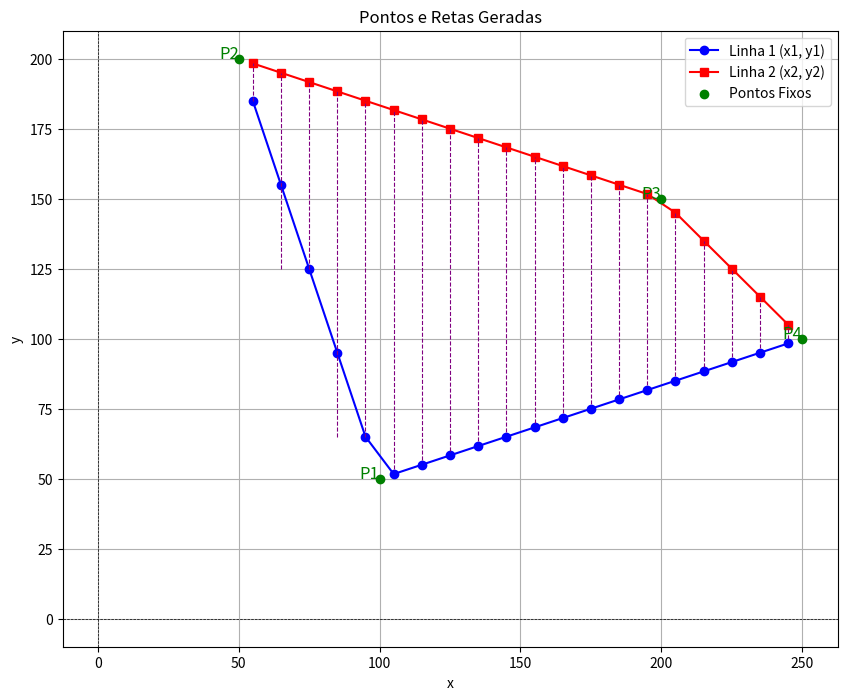

Python code for this plot:
# -*- coding: utf-8 -*-
"""
Created on Wed Dec 11 13:20:17 2024

@author: PauloAcorinte
"""

import math
import matplotlib.pyplot as plt

# Função para rotacionar um ponto
def rotacionar_ponto(ponto, theta):
    # Convertendo theta para radianos
    theta_rad = math.radians(theta)
    
    # Calculando as novas coordenadas
    x_novo = ponto[0] * math.cos(theta_rad) - ponto[1] * math.sin(theta_rad)
    y_novo = ponto[0] * math.sin(theta_rad) + ponto[1] * math.cos(theta_rad)
    
    return [x_novo, y_novo]

def ajustar_offset(pontos):
    min_x = min(p[0] for p in pontos)
    min_y = min(p[1] for p in pontos)

    offset_x = 0 if min_x >= 0 else abs(min_x)
    offset_y = 0 if min_y >= 0 else abs(min_y)

    pontos_ajustados = [[p[0] + offset_x, p[1] + offset_y] for p in pontos]
    
    return pontos_ajustados, offset_x, offset_y

def distancia_origem(ponto):
    return math.sqrt(ponto[0]**2 + ponto[1]**2)

def angulo_em_relaçao_ao_eixo_x(ponto):
    return math.atan2(ponto[1], ponto[0])

def ordenar_pontos(pontos):

    ponto1 = min(pontos, key=distancia_origem)

    pontos_restantes = [p for p in pontos if p != ponto1]

    ponto2 = max(pontos_restantes, key=angulo_em_relaçao_ao_eixo_x)

    pontos_restantes.remove(ponto2)

    ponto3 = max(pontos_restantes, key=lambda p: p[1])

    ponto4 = [p for p in pontos_restantes if p != ponto3][0]

    return ponto1, ponto2, ponto3, ponto4

def calcular_reta(p1, p2):

    if p2[0] - p1[0] == 0:
        return 0, 0 
    else:
        coef_angular = (p2[1] - p1[1]) / (p2[0] - p1[0])
        coef_linear = p1[1] - coef_angular * p1[0]
        return coef_angular, coef_linear

# pontos = [[50, 50], [20, 100], [200, 80], [150, 0]]
# pontos = [[50, 50], [100, 200], [250, 150], [300, 0]]
# pontos = [[50, 50], [80, 200], [200, 150], [150, 70]]
pontos = [[100, 50], [50, 200], [200, 150], [250, 100]]

ponto1, ponto2, ponto3, ponto4 = ordenar_pontos(pontos)


thet = 0
faixa1 = 10
x1 = []
x11 = []
y1 = []
y11 = []
x2 = []
x22 = []
y2 = []
y22 = []
n_passada = 1
i = 0

ponto1_rotacionado = rotacionar_ponto(ponto1, thet)
ponto2_rotacionado = rotacionar_ponto(ponto2, thet)
ponto3_rotacionado = rotacionar_ponto(ponto3, thet)
ponto4_rotacionado = rotacionar_ponto(ponto4, thet)

pontos_rotacionados = [ponto1_rotacionado, ponto2_rotacionado, ponto3_rotacionado, ponto4_rotacionado]

pontos_ajustados, offset_x, offset_y = ajustar_offset(pontos_rotacionados)

ponto1, ponto2, ponto3, ponto4 = pontos_ajustados   

coef12 = calcular_reta(ponto1, ponto2)
coef23 = calcular_reta(ponto2, ponto3)
coef34 = calcular_reta(ponto3, ponto4)
coef14 = calcular_reta(ponto1, ponto4)

max_x = max(p[0] for p in [ponto1, ponto2, ponto3, ponto4])

while True:
    # if ponto1[0] != ponto2[0]:
    if n_passada == 1:
        faixa = faixa1/2
    else :
        faixa = faixa1
    if coef12[0] >= 0:
        
        if n_passada == 1:
            x1.append(n_passada * faixa + ponto1[0])
            x11.append(n_passada * faixa + ponto1[0] + faixa)
        else:
            x1.append(n_passada * faixa + ponto1[0] - faixa/2)
            x11.append(n_passada * faixa + ponto1[0])
            
        if x1[i] <= ponto4[0]:
            y1.append(coef14[0] * x1[i] + coef14[1])
            
            if coef14[0] >= 0:
                y11.append(coef14[0] * (x11[i-1]) + coef14[1])
            else:
                if i % 2 == 0:
                    y11.append(coef14[0] * x1[i] + coef14[1])
                else:
                    y11.append(coef14[0] * (x11[i]+faixa) + coef14[1])
                
        else:
            y1.append(coef34[0] * x1[i] + coef34[1])
            if coef34[0] >= 0:
                y11.append(coef34[0] * x1[i] + coef34[1])
            else:
                y11.append(coef34[0] * (x11[i]+faixa1) + coef34[1])
    
    
        x2.append(x1[i])
        x22.append(x11[i])
        
        if x2[i] <= ponto2[0]:
            y2.append(coef12[0] * x2[i] + coef12[1])
            if i % 2 == 0:
                y22.append(coef12[0] * (x22[i]+faixa1/2) + coef12[1])
            else:
                y22.append(coef12[0] * x2[i] + coef12[1])
            if y22[i]> ponto2[1]:
                y22[i] = ponto2[1]
           
                
        elif x2[i] > ponto3[0]:
            y2.append(coef34[0] * x2[i] + coef34[1])
            if coef34[0] >= 0:
                y22.append(coef34[0] * x22[i] + coef34[1])
            elif coef34[0] < 0:
                y22.append(coef34[0] * (x2[i]) + coef34[1])
                
        else:
            y2.append(coef23[0] * x2[i] + coef23[1])
            if coef23[0] >= 0:
                y22.append(coef23[0] * x22[i] + coef23[1])
            elif coef23[0] < 0:
                y22.append(y2[i])
            
    elif coef12[0] < 0:
        
        if n_passada == 1:
            x1.append(n_passada * faixa + ponto2[0])
            x11.append(n_passada * faixa + ponto2[0] + faixa1/2)
        else:
            x1.append(n_passada * faixa + ponto2[0] - faixa/2)
            x11.append(n_passada * faixa + ponto2[0])
            
        if x1[i] <= ponto1[0]:
            
            y1.append(coef12[0] * x1[i] + coef12[1])
            
            if i % 2 == 0:
                y11.append(coef12[0] * x1[i] + coef12[1])
            else:
                y11.append(coef12[0] * (x11[i]+faixa1/2) + coef12[1])
                
        elif x1[i] >= ponto4[0]:
            y1.append(coef34[0] * x1[i] + coef34[1])
            if coef34[0] >= 0:
                y11.append(coef34[0] * (x1[i]) + coef34[1])
            else:
                if i % 2 == 0:
                    y11.append(coef34[0] * x1[i] + coef34[1])
                else:
                    y11.append(coef34[0] * (x11[i]-faixa1/2) + coef34[1])
                
        else:
            y1.append(coef14[0] * x1[i] + coef14[1])
            if coef14[0] >= 0:
                y11.append(coef14[0] * x11[i] + coef14[1])
            else:
                if i % 2 == 0:
                    y11.append(coef14[0] * x1[i] + coef14[1])
                    
                else:
                    y11.append(coef14[0] * (x11[i]+faixa1/2) + coef14[1])
                
        x2.append(x1[i])
        x22.append(x1[i])
        if ponto3[0] == max_x:
            y2.append(coef23[0] * x2[i] + coef23[1])
            y22.append(coef23[0] * x22[i] + coef23[1])
        else:
            if x2[i] <= ponto3[0]:
                y2.append(coef23[0] * x2[i] + coef23[1])
                y22.append(coef23[0] * x22[i] + coef23[1])
            else:
                y2.append(coef34[0] * x2[i] + coef34[1])
                y22.append(coef34[0] * x22[i] + coef34[1])
    if x1[i] >= (max_x-faixa/2):
        break
    n_passada += 1
    i += 1

plt.figure(figsize=(10, 8))

# Retas geradas
plt.plot(x1, y1, 'o-', label="Linha 1 (x1, y1)", color='blue')
plt.plot(x2, y2, 's-', label="Linha 2 (x2, y2)", color='red')

# Conexão entre os pontos
for i in range(len(x1)):
    plt.plot([x1[i], x2[i]], [y11[i], y22[i]], color='purple', linestyle='--', linewidth=0.8)

# Pontos fixos
plt.scatter([ponto1[0], ponto2[0], ponto3[0], ponto4[0]], 
            [ponto1[1], ponto2[1], ponto3[1], ponto4[1]], 
            color='green', label='Pontos Fixos', zorder=5)

# Nomes dos pontos
plt.text(ponto1[0], ponto1[1], 'P1', fontsize=12, ha='right', color='green')
plt.text(ponto2[0], ponto2[1], 'P2', fontsize=12, ha='right', color='green')
plt.text(ponto3[0], ponto3[1], 'P3', fontsize=12, ha='right', color='green')
plt.text(ponto4[0], ponto4[1], 'P4', fontsize=12, ha='right', color='green')

# Estilização
plt.title("Pontos e Retas Geradas")
plt.xlabel("x")
plt.ylabel("y")
plt.axhline(0, color='black', linewidth=0.5, linestyle='--')  # Eixo Y
plt.axvline(0, color='black', linewidth=0.5, linestyle='--')  # Eixo X
plt.legend()
plt.grid(True)
plt.show()

